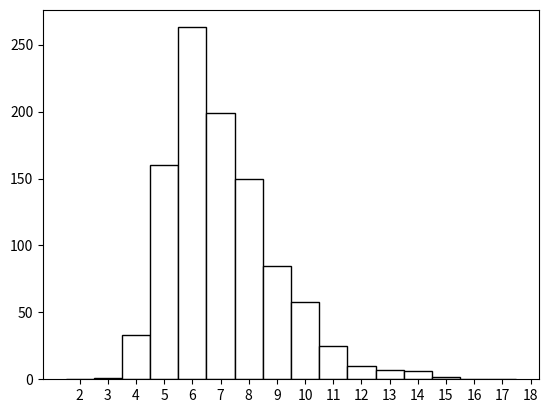

The matplotlib source for this figure:
# -*- coding: utf-8 -*-
"""
Created on Mon Jun 21 12:15:39 2021

[redacted]
"""
import numpy as np
import random
import matplotlib.pyplot as plt

num_toss = 200 #number of coin tosses in one experiment
num_experiments = 1000 #number of experiments

def coin(toss_num):
    """This function returns a list of 'toss_num' coin tossing outcomes"""
    tosses = []
    for i in range(toss_num):
        tosses.append(random.randint(0, 1))
    return tosses

def max_run(toss_list):
    """This function returns a longest run of heads in a list of tossing outcomes"""
    max_seq = 0
    seq = 0
    for i in toss_list:
        if i == 1:
            seq += 1
            if seq > max_seq:
                max_seq = seq
        else:
            seq = 0
    return max_seq


longest_run = []
for j in range(num_experiments):
    toss_list = coin(num_toss)
    longest_run.append(max_run(toss_list))
print(longest_run)

bins = np.arange(2, max(longest_run) + 1, 1) - 0.5
plt.hist(longest_run, bins = bins, color='White', edgecolor='Black')
plt.xticks(np.arange(2, max(longest_run) + 1, 1))
plt.show()
